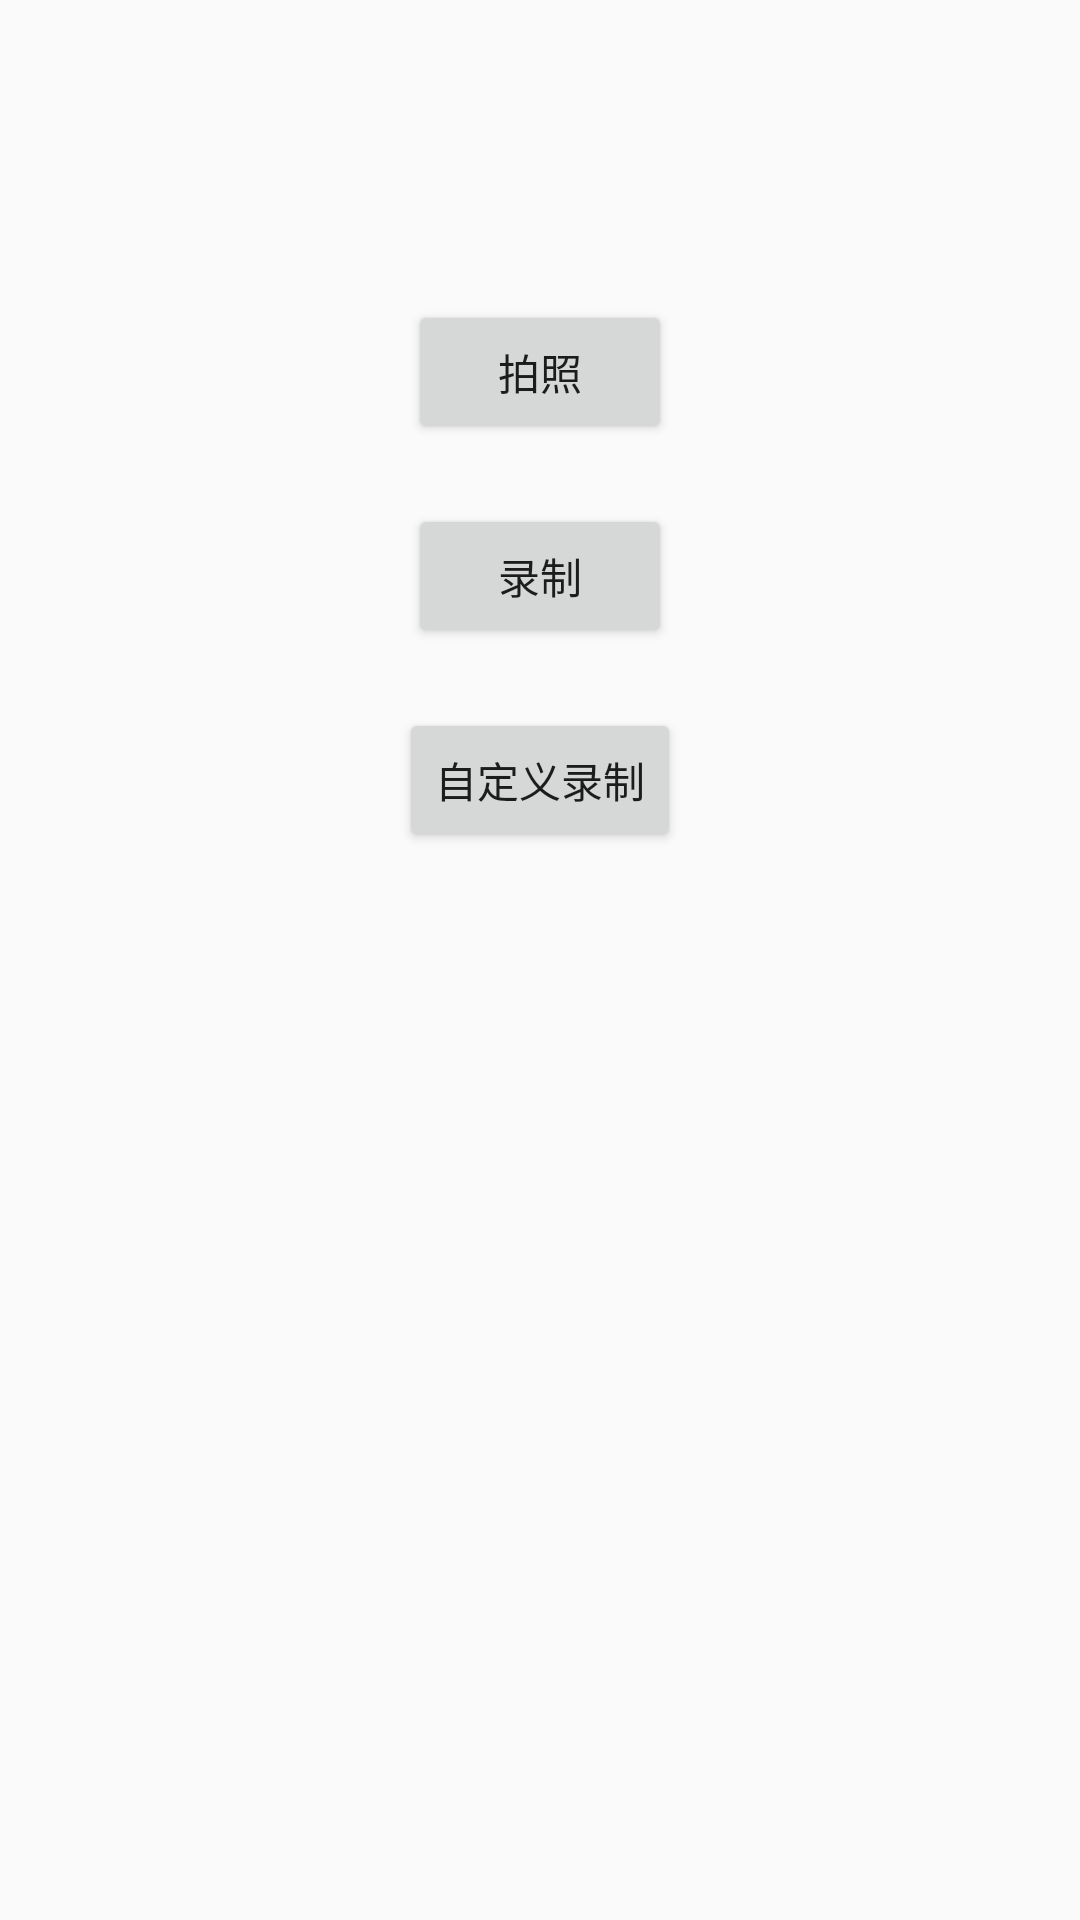

This screen was rendered from an Android layout file. Write that file and the resources it references.
<!-- AndroidManifest.xml: application theme AppTheme -->
<!-- res/layout/activity_camera.xml -->
<?xml version="1.0" encoding="utf-8"?>
<LinearLayout xmlns:android="http://schemas.android.com/apk/res/android"
    xmlns:app="http://schemas.android.com/apk/res-auto"
    xmlns:tools="http://schemas.android.com/tools"
    android:layout_width="match_parent"
    android:layout_height="match_parent"
    android:orientation="vertical"
    android:gravity="center_horizontal"
    android:paddingTop="100dp"
    tools:context=".activity.CameraActivity">

    <Button
        android:id="@+id/take_picture"
        android:layout_width="wrap_content"
        android:layout_height="wrap_content"
        android:text="拍照" />

    <Button
        android:id="@+id/record_video"
        android:layout_width="wrap_content"
        android:layout_height="wrap_content"
        android:layout_marginTop="20dp"
        android:text="录制"/>

    <Button
        android:id="@+id/camera"
        android:layout_width="wrap_content"
        android:layout_height="wrap_content"
        android:layout_marginTop="20dp"
        android:text="自定义录制"/>

    

</LinearLayout>
<!-- resources referenced by this layout -->
<resources>
  <style name="AppTheme" parent="Theme.AppCompat.Light.NoActionBar">
          
          <item name="colorPrimary">@color/color_bg_theme</item>
          <item name="colorPrimaryDark">@color/color_bg_theme</item>
          <item name="colorAccent">@color/colorAccent</item>
      </style>
  <color name="color_bg_theme">#161924</color>
  <color name="colorAccent">#D81B60</color>
</resources>
